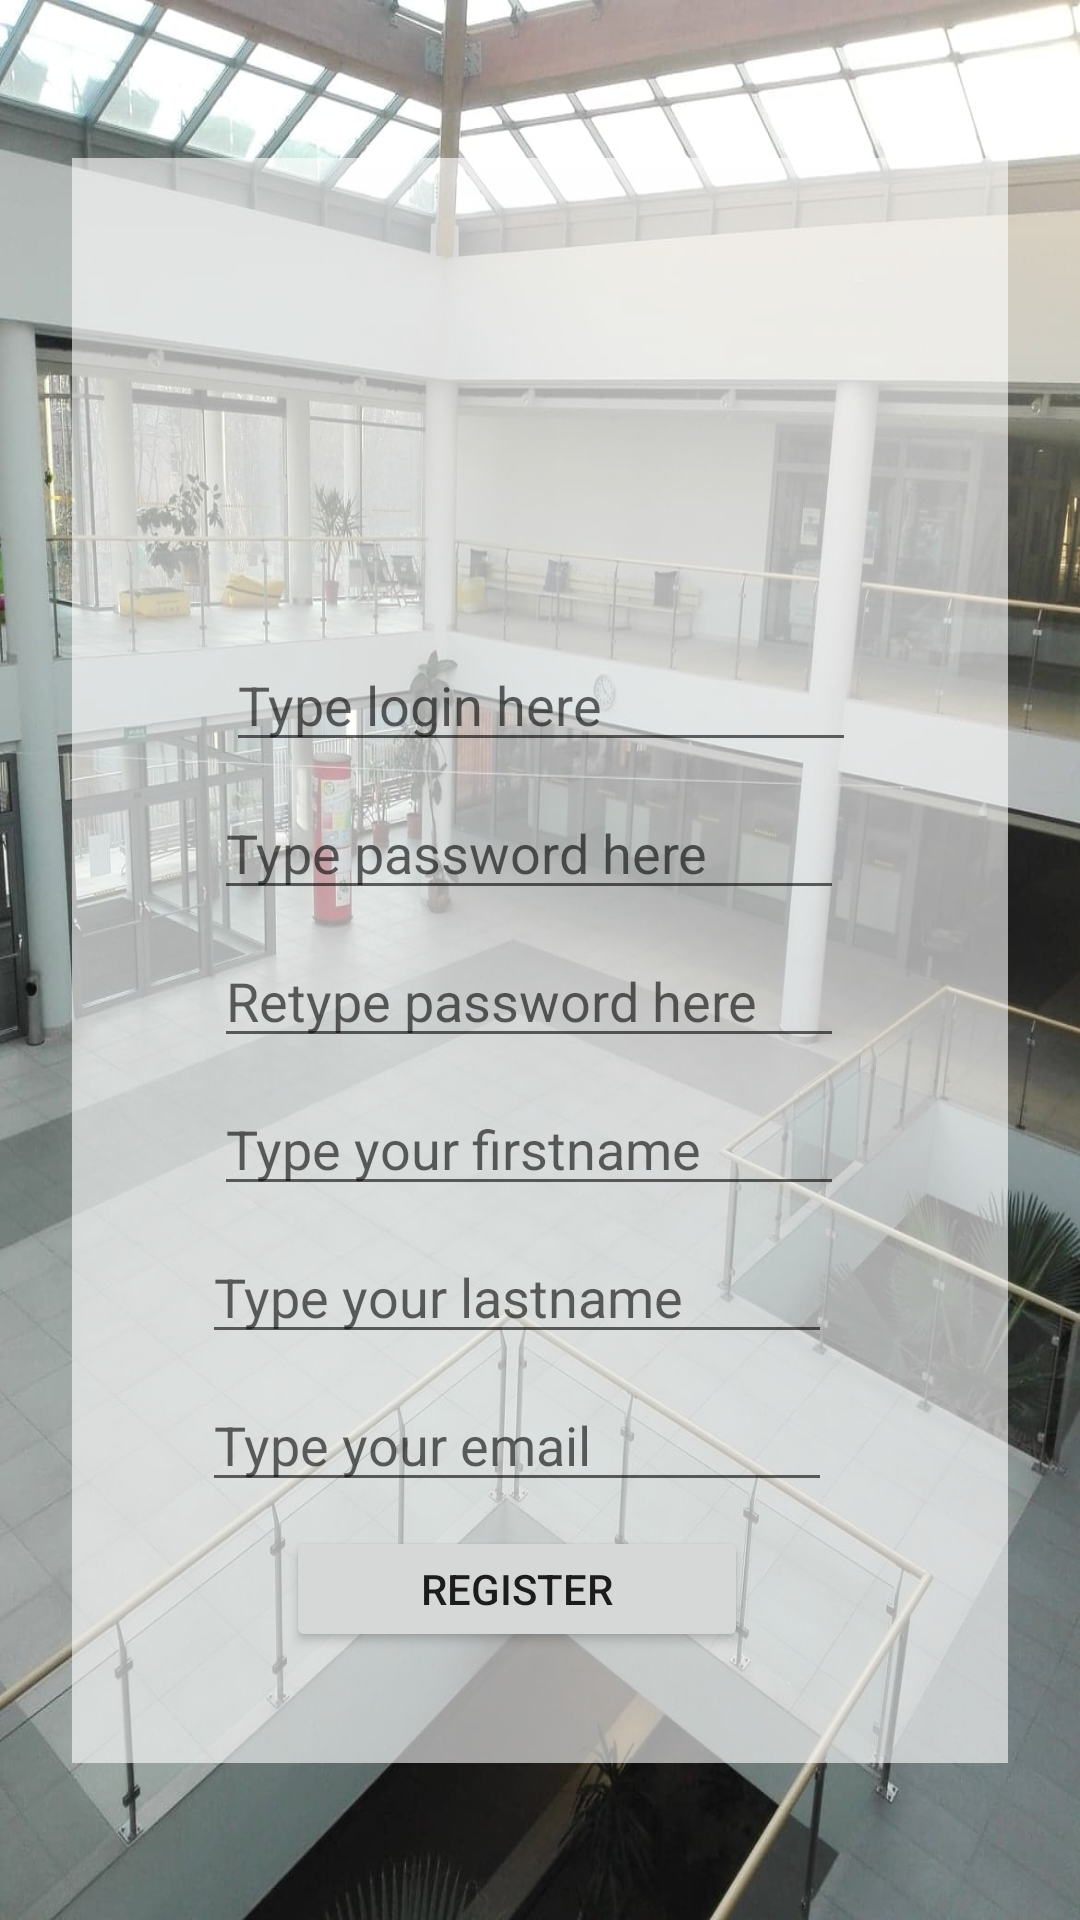

Layout XML and referenced resources for this Android screen:
<!-- AndroidManifest.xml: application theme AppTheme -->
<!-- res/layout/fragment_register.xml -->
<?xml version="1.0" encoding="utf-8"?>
<FrameLayout xmlns:android="http://schemas.android.com/apk/res/android"
    xmlns:app="http://schemas.android.com/apk/res-auto"
    xmlns:tools="http://schemas.android.com/tools"
    android:id="@+id/fragment_register_id"
    android:layout_width="match_parent"
    android:layout_height="match_parent"
    android:background="@drawable/login_background"
    tools:context=".fragments.startup_panels.Register">

    

    <android.support.constraint.ConstraintLayout
        android:layout_width="match_parent"
        android:layout_height="match_parent">

        <android.support.constraint.ConstraintLayout
            android:layout_width="312dp"
            android:layout_height="535dp"
            android:layout_marginStart="16dp"
            android:layout_marginTop="16dp"
            android:layout_marginEnd="16dp"
            android:layout_marginBottom="16dp"
            style="@style/WhiteWidget"
            app:layout_constraintBottom_toBottomOf="parent"
            app:layout_constraintEnd_toEndOf="parent"
            app:layout_constraintHorizontal_bias="0.49"
            app:layout_constraintStart_toStartOf="parent"
            app:layout_constraintTop_toTopOf="parent">

            <EditText
                android:id="@+id/fragment_register_login_id"
                android:layout_width="wrap_content"
                android:layout_height="wrap_content"
                android:layout_marginStart="8dp"
                android:layout_marginTop="8dp"
                android:layout_marginEnd="8dp"
                android:ems="10"
                android:hint="Type login here"
                android:inputType="textPersonName"
                app:layout_constraintEnd_toEndOf="parent"
                app:layout_constraintHorizontal_bias="0.504"
                app:layout_constraintStart_toStartOf="parent"
                app:layout_constraintTop_toBottomOf="@+id/imageView6" />

            <EditText
                android:id="@+id/fragment_register_password_id"
                android:layout_width="wrap_content"
                android:layout_height="wrap_content"
                android:layout_marginTop="8dp"
                android:layout_marginEnd="8dp"
                android:ems="10"
                android:hint="Type password here"
                android:inputType="textPassword"
                app:layout_constraintEnd_toEndOf="@+id/fragment_register_login_id"
                app:layout_constraintStart_toStartOf="@+id/fragment_register_login_id"
                app:layout_constraintTop_toBottomOf="@+id/fragment_register_login_id" />

            <EditText
                android:id="@+id/fragment_register_repeat_password_id"
                android:layout_width="wrap_content"
                android:layout_height="wrap_content"
                android:layout_marginTop="8dp"
                android:ems="10"
                android:hint="Retype password here"
                android:inputType="textPassword"
                app:layout_constraintEnd_toEndOf="@+id/fragment_register_password_id"
                app:layout_constraintStart_toStartOf="@+id/fragment_register_password_id"
                app:layout_constraintTop_toBottomOf="@+id/fragment_register_password_id" />

            <EditText
                android:id="@+id/fragment_register_firstname_id"
                android:layout_width="wrap_content"
                android:layout_height="wrap_content"
                android:layout_marginTop="8dp"
                android:ems="10"
                android:hint="Type your firstname"
                android:inputType="textPersonName"
                app:layout_constraintEnd_toEndOf="@+id/fragment_register_repeat_password_id"
                app:layout_constraintStart_toStartOf="@+id/fragment_register_repeat_password_id"
                app:layout_constraintTop_toBottomOf="@+id/fragment_register_repeat_password_id" />

            <EditText
                android:id="@+id/fragment_register_lastname_id"
                android:layout_width="wrap_content"
                android:layout_height="wrap_content"
                android:layout_marginTop="8dp"
                android:layout_marginEnd="8dp"
                android:ems="10"
                android:hint="Type your lastname"
                android:inputType="textPersonName"
                app:layout_constraintEnd_toEndOf="@+id/fragment_register_firstname_id"
                app:layout_constraintStart_toStartOf="@+id/fragment_register_firstname_id"
                app:layout_constraintTop_toBottomOf="@+id/fragment_register_firstname_id" />

            <EditText
                android:id="@+id/fragment_register_email_id"
                android:layout_width="wrap_content"
                android:layout_height="wrap_content"
                android:layout_marginTop="8dp"
                android:ems="10"
                android:hint="Type your email"
                android:inputType="textPersonName"
                app:layout_constraintEnd_toEndOf="@+id/fragment_register_lastname_id"
                app:layout_constraintStart_toStartOf="@+id/fragment_register_lastname_id"
                app:layout_constraintTop_toBottomOf="@+id/fragment_register_lastname_id" />

            <Button
                android:id="@+id/fragment_register_register_btn_id"
                android:layout_width="154dp"
                android:layout_height="42dp"
                android:layout_marginTop="8dp"
                android:text="Register"
                app:layout_constraintEnd_toEndOf="@+id/fragment_register_email_id"
                app:layout_constraintStart_toStartOf="@+id/fragment_register_email_id"
                app:layout_constraintTop_toBottomOf="@+id/fragment_register_email_id" />

            <ImageView
                android:id="@+id/imageView6"
                android:layout_width="152dp"
                android:layout_height="152dp"
                android:layout_marginStart="8dp"
                android:layout_marginEnd="8dp"
                android:src="@drawable/us_logo"
                app:layout_constraintEnd_toEndOf="parent"
                app:layout_constraintStart_toStartOf="parent"
                app:layout_constraintTop_toTopOf="parent" />

        </android.support.constraint.ConstraintLayout>
    </android.support.constraint.ConstraintLayout>

</FrameLayout>
<!-- resources referenced by this layout -->
<resources>
  <!-- drawable login_background: jpg bitmap (drawable, 143303 bytes) -->
  <style name="WhiteWidget">
          <item name="android:background">@color/WhiteTransparentWidget</item>
  
      </style>
  <style name="AppTheme" parent="Theme.AppCompat.Light.DarkActionBar">
          
          <item name="colorPrimary">@color/colorPrimary</item>
          <item name="colorPrimaryDark">@color/colorPrimaryDark</item>
          <item name="colorAccent">@color/colorAccent</item>
      </style>
  <color name="WhiteTransparentWidget">#9AFFFFFF</color>
  <color name="colorPrimary">#008577</color>
  <color name="colorPrimaryDark">#00574B</color>
  <color name="colorAccent">#D81B60</color>
</resources>
